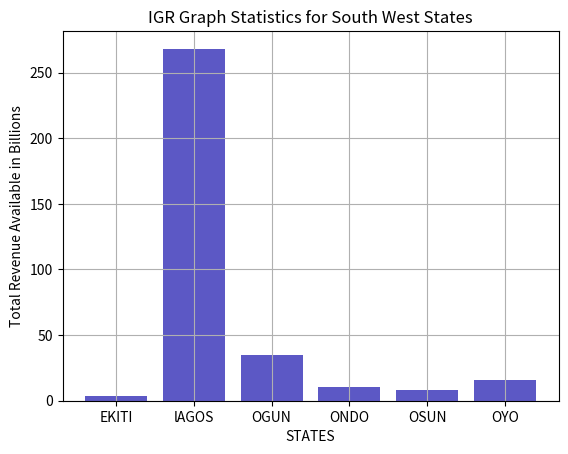

Write Python code to recreate this figure.
import numpy as np
from matplotlib import pyplot as plt
dev_x=['EKITI','lAGOS','OGUN','ONDO','OSUN','OYO']
dev_y=[3.3,268.22,34.6,10.09,8.07,15.63]
plt.bar(dev_x,dev_y)
plt.bar(dev_x, dev_y, color='#ab31db70')

plt.gcf().axes[0].yaxis.get_major_formatter().set_scientific(False)
plt.title('IGR Graph Statistics for South West States')
plt.xlabel('STATES')
plt.ylabel('Total Revenue Available in Billions')
plt.grid(True)
plt.show()
